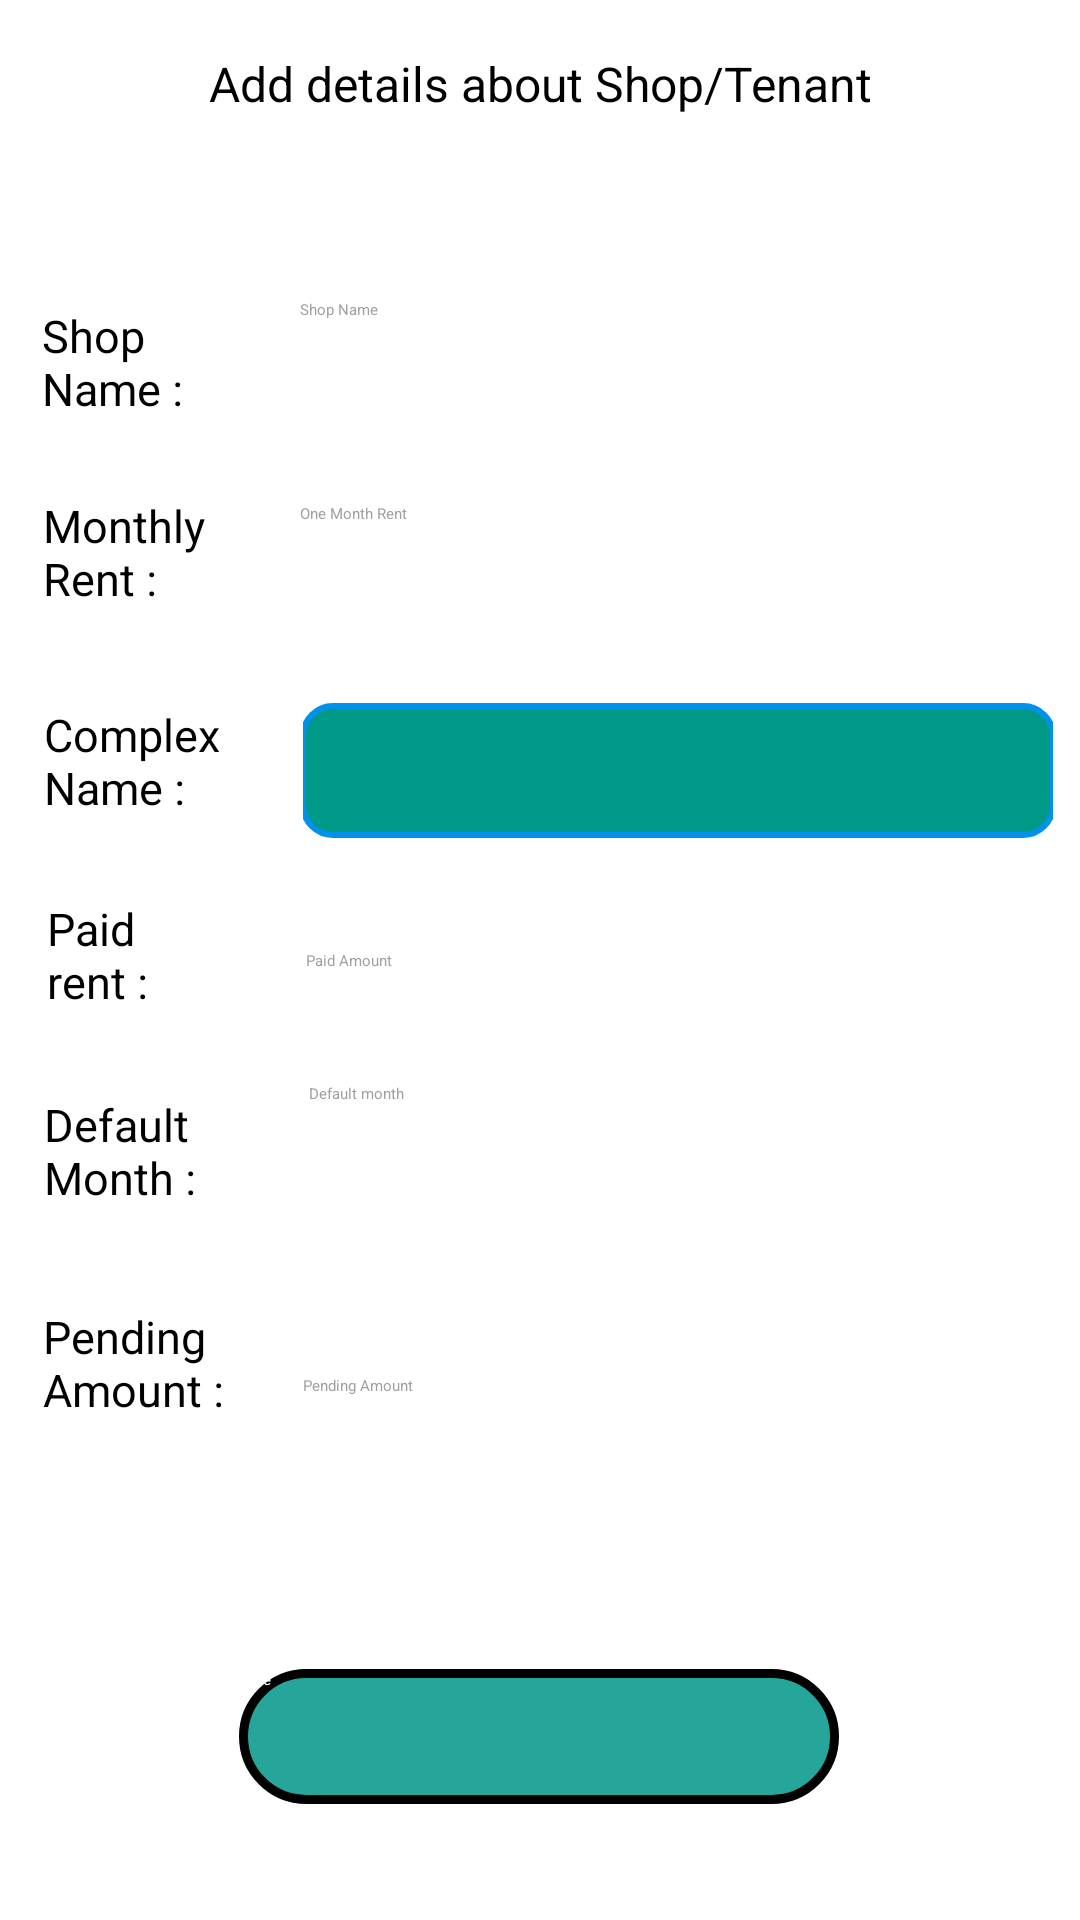

The Android layout XML behind this screen, and the referenced resources:
<!-- AndroidManifest.xml: application theme Theme.Rent -->
<!-- res/layout/activity_user_detail.xml -->
<?xml version="1.0" encoding="utf-8"?>
<androidx.constraintlayout.widget.ConstraintLayout xmlns:android="http://schemas.android.com/apk/res/android"
    xmlns:app="http://schemas.android.com/apk/res-auto"
    xmlns:tools="http://schemas.android.com/tools"
    android:layout_width="match_parent"
    android:layout_height="match_parent"
    android:background="@color/white"
    android:screenOrientation="portrait"
    tools:context=".user_detail">

    <TextView
        android:id="@+id/tvShopDetail"
        android:layout_width="wrap_content"
        android:layout_height="wrap_content"
        android:gravity="center_horizontal"
        android:paddingBottom="15dp"
        android:text="@string/tv_shop_detail"
        android:textAlignment="center"
        android:textColor="@color/black"
        android:textSize="16sp"
        app:layout_constraintBottom_toBottomOf="parent"
        app:layout_constraintEnd_toEndOf="parent"
        app:layout_constraintStart_toStartOf="parent"
        app:layout_constraintTop_toTopOf="parent"
        app:layout_constraintVertical_bias="0.028" />

    <TextView
        android:id="@+id/tvShopName"
        android:layout_width="wrap_content"
        android:layout_height="wrap_content"
        android:text="@string/tv_shop_name"
        android:textColor="@color/black"
        android:textSize="15sp"
        app:layout_constraintBottom_toBottomOf="parent"
        app:layout_constraintEnd_toEndOf="parent"
        app:layout_constraintHorizontal_bias="0.045"
        app:layout_constraintStart_toStartOf="parent"
        app:layout_constraintTop_toTopOf="parent"
        app:layout_constraintVertical_bias="0.169" />

    <android.widget.EditText
        android:id="@+id/etShopName"
        android:layout_width="250dp"
        android:layout_height="wrap_content"
        android:layout_marginBottom="10dp"
        android:backgroundTint="@color/blue"
        android:ems="10"
        android:hint="@string/et_shop_name"
        android:inputType="textPersonName"
        android:textColor="@color/black"
        android:textColorHint="#A39F9F"
        app:layout_constraintBottom_toBottomOf="parent"
        app:layout_constraintEnd_toEndOf="parent"
        app:layout_constraintHorizontal_bias="0.909"
        app:layout_constraintStart_toStartOf="parent"
        app:layout_constraintTop_toTopOf="parent"
        app:layout_constraintVertical_bias="0.16" />

    <TextView
        android:id="@+id/tvRentMonth"
        android:layout_width="wrap_content"
        android:layout_height="wrap_content"
        android:text="@string/tv_monthly_rent"
        android:textColor="@color/black"
        android:textSize="15sp"
        app:layout_constraintBottom_toBottomOf="parent"
        app:layout_constraintEnd_toEndOf="parent"
        app:layout_constraintHorizontal_bias="0.047"
        app:layout_constraintStart_toStartOf="parent"
        app:layout_constraintTop_toTopOf="parent"
        app:layout_constraintVertical_bias="0.274" />

    <android.widget.EditText
        android:id="@+id/etRent"
        android:layout_width="250dp"
        android:layout_height="wrap_content"
        android:backgroundTint="@color/blue"
        android:ems="10"
        android:hint="@string/et_rent_month"
        android:inputType="number"
        android:textColor="@color/black"
        android:textColorHint="#A39F9F"
        app:layout_constraintBottom_toBottomOf="parent"
        app:layout_constraintEnd_toEndOf="parent"
        app:layout_constraintHorizontal_bias="0.909"
        app:layout_constraintStart_toStartOf="parent"
        app:layout_constraintTop_toTopOf="parent"
        app:layout_constraintVertical_bias="0.265" />

    <TextView
        android:id="@+id/tvComplexName"
        android:layout_width="wrap_content"
        android:layout_height="wrap_content"
        android:text="@string/tv_complex_name"
        android:textColor="@color/black"
        android:textSize="15sp"
        app:layout_constraintBottom_toBottomOf="parent"
        app:layout_constraintEnd_toEndOf="parent"
        app:layout_constraintHorizontal_bias="0.049"
        app:layout_constraintStart_toStartOf="parent"
        app:layout_constraintTop_toTopOf="parent"
        app:layout_constraintVertical_bias="0.39" />

    <TextView
        android:id="@+id/tvRentUpto"
        android:layout_width="wrap_content"
        android:layout_height="wrap_content"
        android:text="@string/tv_rent_paid_upto"
        android:textColor="@color/black"
        android:textSize="15sp"
        app:layout_constraintBottom_toBottomOf="parent"
        app:layout_constraintEnd_toEndOf="parent"
        app:layout_constraintHorizontal_bias="0.048"
        app:layout_constraintStart_toStartOf="parent"
        app:layout_constraintTop_toTopOf="parent"
        app:layout_constraintVertical_bias="0.497" />

    <android.widget.EditText
        android:id="@+id/etRentPaid"
        android:layout_width="250dp"
        android:layout_height="wrap_content"
        android:backgroundTint="@color/blue"
        android:ems="10"
        android:hint="@string/et_paid_amount_of_rent"
        android:inputType="number"
        android:textColor="@color/black"
        android:textColorHint="#A39F9F"
        app:layout_constraintBottom_toBottomOf="parent"
        app:layout_constraintEnd_toEndOf="parent"
        app:layout_constraintHorizontal_bias="0.926"
        app:layout_constraintStart_toStartOf="parent"
        app:layout_constraintTop_toTopOf="parent" />

    <TextView
        android:id="@+id/tvPendingAmount"
        android:layout_width="wrap_content"
        android:layout_height="wrap_content"
        android:text="@string/tv_pending_amount"
        android:textColor="@color/black"
        android:textSize="15sp"
        app:layout_constraintBottom_toBottomOf="parent"
        app:layout_constraintEnd_toEndOf="parent"
        app:layout_constraintHorizontal_bias="0.048"
        app:layout_constraintStart_toStartOf="parent"
        app:layout_constraintTop_toTopOf="parent"
        app:layout_constraintVertical_bias="0.723" />

    <android.widget.EditText
        android:id="@+id/etPendingAmount"
        android:layout_width="250dp"
        android:layout_height="wrap_content"
        android:backgroundTint="@color/blue"
        android:ems="10"
        android:hint="@string/et_pending_amount"
        android:inputType="number"
        android:textColor="@color/black"
        android:textColorHint="#A39F9F"
        app:layout_constraintBottom_toBottomOf="parent"
        app:layout_constraintEnd_toEndOf="parent"
        app:layout_constraintHorizontal_bias="0.917"
        app:layout_constraintStart_toStartOf="parent"
        app:layout_constraintTop_toTopOf="parent"
        app:layout_constraintVertical_bias="0.724" />

    <TextView
        android:id="@+id/tvDefaultMonth"
        android:layout_width="wrap_content"
        android:layout_height="wrap_content"
        android:text="@string/tv_default_month"
        android:textColor="@color/black"
        android:textSize="15sp"
        app:layout_constraintBottom_toBottomOf="parent"
        app:layout_constraintEnd_toEndOf="parent"
        app:layout_constraintHorizontal_bias="0.048"
        app:layout_constraintStart_toStartOf="parent"
        app:layout_constraintTop_toTopOf="parent"
        app:layout_constraintVertical_bias="0.606" />

    <android.widget.EditText
        android:id="@+id/etDefaultMonth"
        android:layout_width="250dp"
        android:layout_height="45dp"
        android:backgroundTint="@color/blue"
        android:ems="10"
        android:hint="@string/et_default_month"
        android:inputType="number"
        android:textColor="@color/black"
        android:textColorHint="#A39F9F"
        app:layout_constraintBottom_toBottomOf="parent"
        app:layout_constraintEnd_toEndOf="parent"
        app:layout_constraintHorizontal_bias="0.935"
        app:layout_constraintStart_toStartOf="parent"
        app:layout_constraintTop_toTopOf="parent"
        app:layout_constraintVertical_bias="0.607" />

    <android.widget.Button
        android:id="@+id/saveBtn"
        android:layout_width="200dp"
        android:layout_height="45dp"
        android:background="@drawable/button"
        android:onClick="setBtnSave"
        android:text="@string/save_btn"
        android:textAllCaps="false"
        android:textColor="@color/white"
        app:layout_constraintBottom_toBottomOf="parent"
        app:layout_constraintEnd_toEndOf="parent"
        app:layout_constraintHorizontal_bias="0.497"
        app:layout_constraintStart_toStartOf="parent"
        app:layout_constraintTop_toTopOf="parent"
        app:layout_constraintVertical_bias="0.935" />

    <Spinner
        android:id="@+id/spinner"
        android:layout_width="250dp"
        android:layout_height="45dp"
        android:spinnerMode="dropdown"
        android:dropDownWidth="250dp"
        android:dropDownHeight="70dp"
        android:popupBackground="@color/status_bar"
        android:background="@drawable/spinner_image"
        app:layout_constraintBottom_toBottomOf="parent"
        app:layout_constraintEnd_toEndOf="parent"
        app:layout_constraintHorizontal_bias="0.919"
        app:layout_constraintStart_toStartOf="parent"
        app:layout_constraintTop_toTopOf="parent"
        app:layout_constraintVertical_bias="0.394"/>

    <android.widget.EditText
        android:visibility="invisible"
        android:id="@+id/editComplexName"
        android:layout_width="250dp"
        android:layout_height="wrap_content"
        android:backgroundTint="@color/blue"
        android:ems="10"
        android:hint="@string/et_Complex_Name"
        android:inputType="textPersonName"
        android:textColor="@color/black"
        android:textColorHint="#A39F9F"
        app:layout_constraintBottom_toBottomOf="parent"
        app:layout_constraintEnd_toEndOf="parent"
        app:layout_constraintHorizontal_bias="0.909"
        app:layout_constraintStart_toStartOf="parent"
        app:layout_constraintTop_toTopOf="parent"
        app:layout_constraintVertical_bias="0.388" />

</androidx.constraintlayout.widget.ConstraintLayout>
<!-- resources referenced by this layout -->
<resources>
  <color name="black">#FF000000</color>
  <color name="blue">#0091EA</color>
  <color name="status_bar">#009688</color>
  <color name="white">#FFFFFFFF</color>
  <!-- drawable button (drawable) -->
  <?xml version="1.0" encoding="utf-8"?>
  <shape xmlns:android="http://schemas.android.com/apk/res/android">
       <stroke android:width="3dp"/>
       <solid android:color="#26A69A"/>
      <corners android:radius="30dp"/>
  </shape>
  <!-- drawable spinner_image (drawable) -->
  <?xml version="1.0" encoding="utf-8"?>
  <selector xmlns:android="http://schemas.android.com/apk/res/android"
  android:exitFadeDuration="@android:integer/config_mediumAnimTime">
  
  
  <item android:state_selected="true"
      android:drawable="@android:color/white"/>
  <item>
          <inset android:insetLeft="-1dp" android:insetRight="-1dp">
                  <shape android:shape="rectangle">
                          <corners android:radius="10dp"/>
                          <stroke android:width="2dp"
                              android:color="@color/blue" />
                          <solid android:color="#009886"
                              android:textColor="@color/black"/>
                  </shape>
          </inset>
  </item>
  </selector>
  
  <string name="et_Complex_Name">Name of complex</string>
  <string name="et_default_month"> Default month</string>
  <string name="et_paid_amount_of_rent">Paid Amount </string>
  <string name="et_pending_amount">Pending Amount </string>
  <string name="et_rent_month">One Month Rent</string>
  <string name="et_shop_name">   Shop Name</string>
  <string name="save_btn">Save</string>
  <string name="tv_complex_name">Complex \nName :</string>
  <string name="tv_default_month">Default \nMonth :</string>
  <string name="tv_monthly_rent">Monthly \nRent :</string>
  <string name="tv_pending_amount">Pending \nAmount :</string>
  <string name="tv_rent_paid_upto">Paid \nrent :</string>
  <string name="tv_shop_detail">Add details about Shop/Tenant</string>
  <string name="tv_shop_name">Shop \nName :</string>
  <style name="Theme.Rent" parent="Theme.MaterialComponents.DayNight.DarkActionBar">
          
          <item name="colorPrimary">@color/purple_200</item>
          <item name="colorPrimaryVariant">@color/purple_700</item>
          <item name="colorOnPrimary">@color/white</item>
          
          <item name="colorSecondary">@color/teal_200</item>
          <item name="colorSecondaryVariant">@color/teal_200</item>
          <item name="colorOnSecondary">@color/white</item>
          
          <item name="android:statusBarColor" tools:targetApi="l">?attr/colorPrimaryVariant</item>
          
      </style>
  <color name="purple_200">#FFBB86FC</color>
  <color name="purple_700">#FF3700B3</color>
  <color name="teal_200">#FF03DAC5</color>
</resources>
